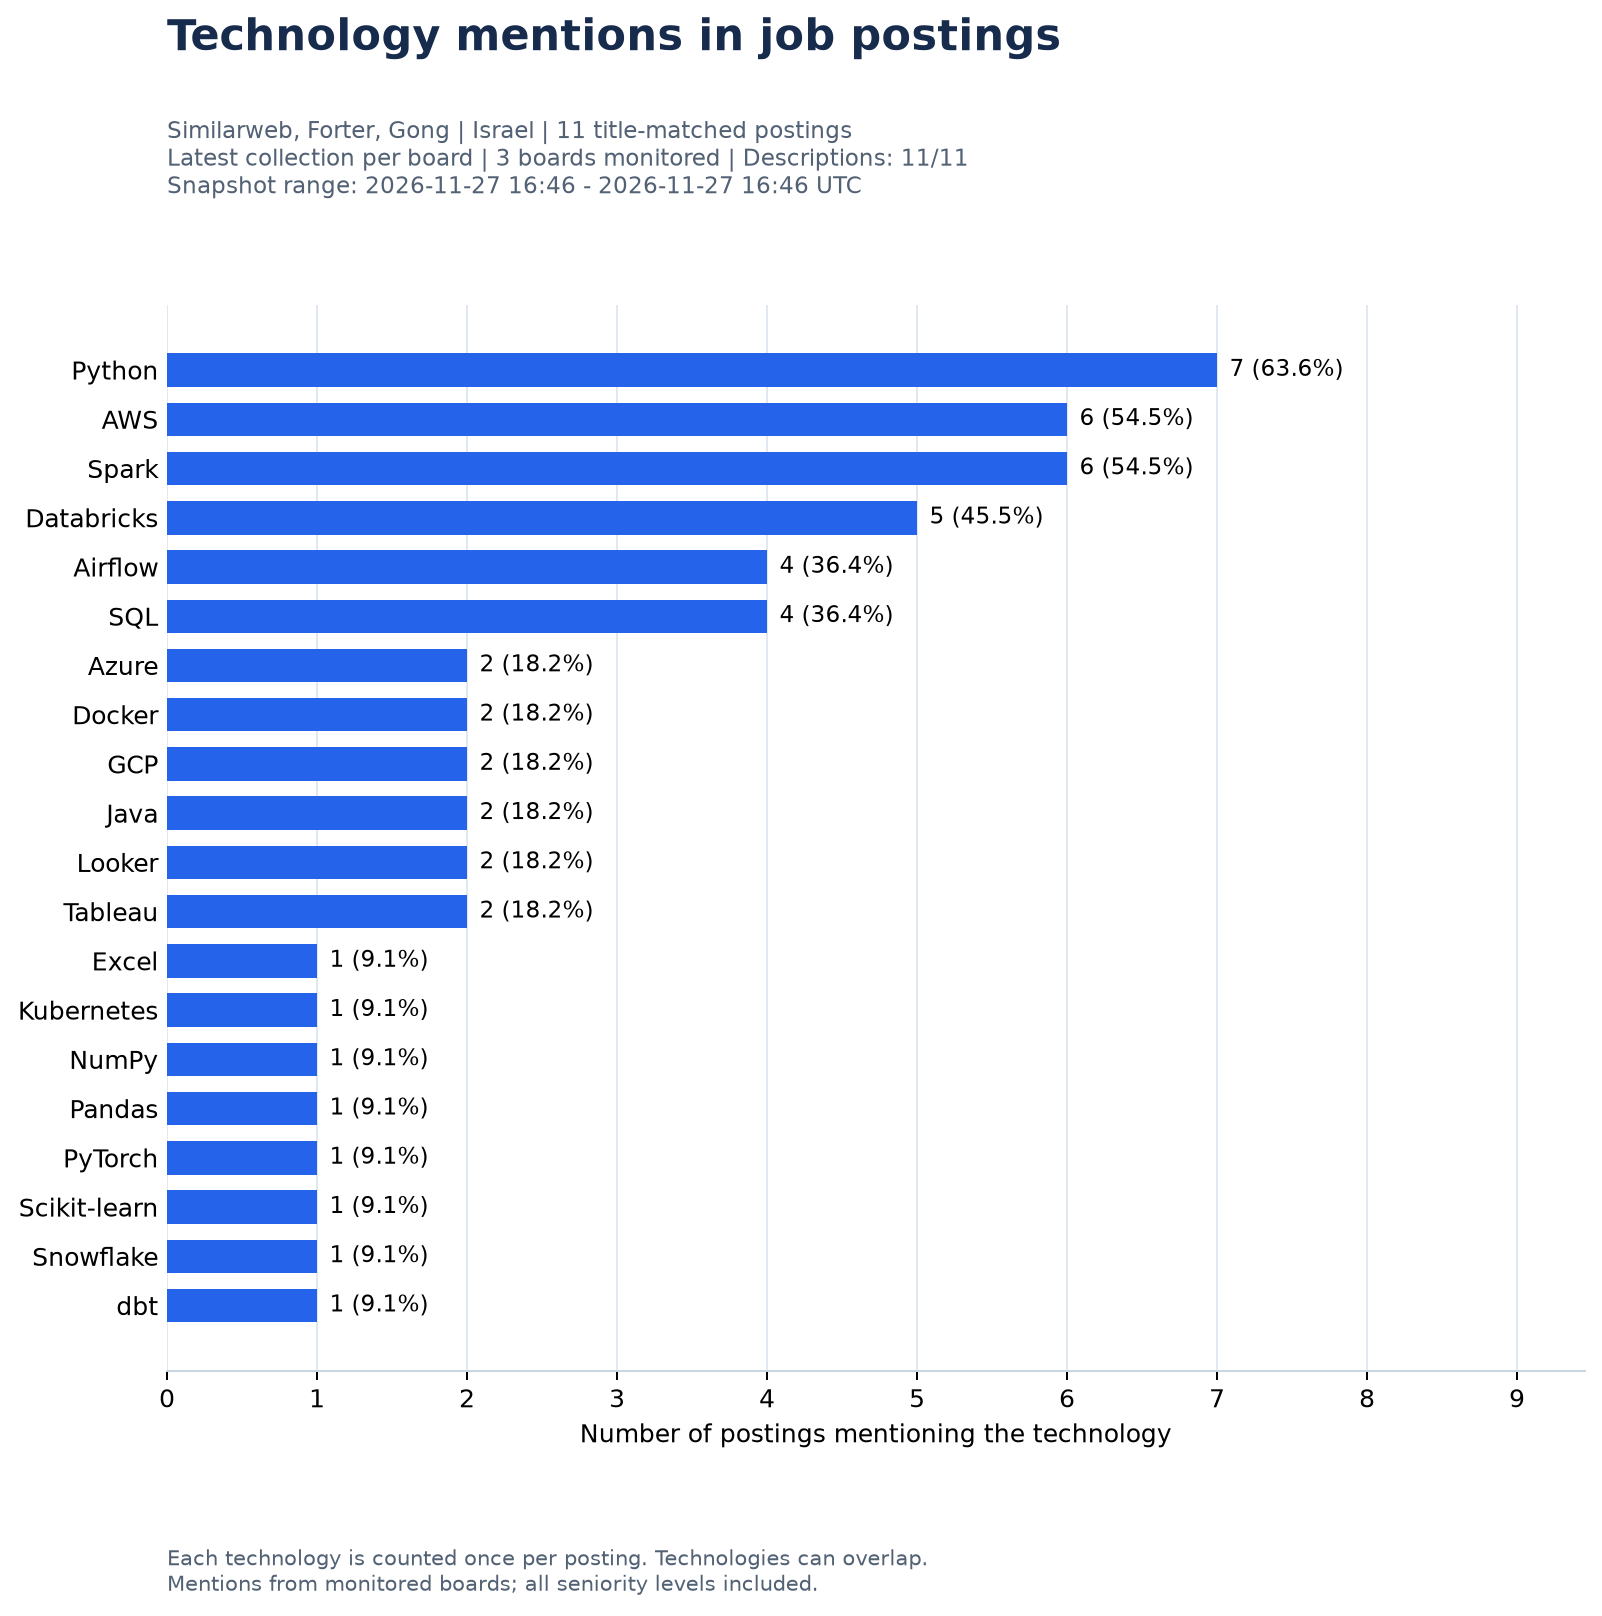

Source data for this figure (header and first rows):
technology, posting_count, posting_share_pct, source, posting_scope, board_tokens, collection_ids, snapshot_time_min_utc, snapshot_time_max_utc, monitored_scope_count, monitored_board_count, contributing_board_count, employer_count, analyzed_posting_count, empty_description_count
Python, 7, 63.6, greenhouse, all_seniority, similarweb, forter, gongio, 131, 132, 133, 2026-11-27T16:46:13.246782+00:00, 2026-11-27T16:46:13.572363+00:00, 3, 3, 2, 2, 11, 0
AWS, 6, 54.5, greenhouse, all_seniority, similarweb, forter, gongio, 131, 132, 133, 2026-11-27T16:46:13.246782+00:00, 2026-11-27T16:46:13.572363+00:00, 3, 3, 2, 2, 11, 0
Spark, 6, 54.5, greenhouse, all_seniority, similarweb, forter, gongio, 131, 132, 133, 2026-11-27T16:46:13.246782+00:00, 2026-11-27T16:46:13.572363+00:00, 3, 3, 2, 2, 11, 0
Databricks, 5, 45.5, greenhouse, all_seniority, similarweb, forter, gongio, 131, 132, 133, 2026-11-27T16:46:13.246782+00:00, 2026-11-27T16:46:13.572363+00:00, 3, 3, 2, 2, 11, 0
Airflow, 4, 36.4, greenhouse, all_seniority, similarweb, forter, gongio, 131, 132, 133, 2026-11-27T16:46:13.246782+00:00, 2026-11-27T16:46:13.572363+00:00, 3, 3, 2, 2, 11, 0
SQL, 4, 36.4, greenhouse, all_seniority, similarweb, forter, gongio, 131, 132, 133, 2026-11-27T16:46:13.246782+00:00, 2026-11-27T16:46:13.572363+00:00, 3, 3, 2, 2, 11, 0
Azure, 2, 18.2, greenhouse, all_seniority, similarweb, forter, gongio, 131, 132, 133, 2026-11-27T16:46:13.246782+00:00, 2026-11-27T16:46:13.572363+00:00, 3, 3, 2, 2, 11, 0
Docker, 2, 18.2, greenhouse, all_seniority, similarweb, forter, gongio, 131, 132, 133, 2026-11-27T16:46:13.246782+00:00, 2026-11-27T16:46:13.572363+00:00, 3, 3, 2, 2, 11, 0
GCP, 2, 18.2, greenhouse, all_seniority, similarweb, forter, gongio, 131, 132, 133, 2026-11-27T16:46:13.246782+00:00, 2026-11-27T16:46:13.572363+00:00, 3, 3, 2, 2, 11, 0
Java, 2, 18.2, greenhouse, all_seniority, similarweb, forter, gongio, 131, 132, 133, 2026-11-27T16:46:13.246782+00:00, 2026-11-27T16:46:13.572363+00:00, 3, 3, 2, 2, 11, 0
Looker, 2, 18.2, greenhouse, all_seniority, similarweb, forter, gongio, 131, 132, 133, 2026-11-27T16:46:13.246782+00:00, 2026-11-27T16:46:13.572363+00:00, 3, 3, 2, 2, 11, 0
Tableau, 2, 18.2, greenhouse, all_seniority, similarweb, forter, gongio, 131, 132, 133, 2026-11-27T16:46:13.246782+00:00, 2026-11-27T16:46:13.572363+00:00, 3, 3, 2, 2, 11, 0
Excel, 1, 9.1, greenhouse, all_seniority, similarweb, forter, gongio, 131, 132, 133, 2026-11-27T16:46:13.246782+00:00, 2026-11-27T16:46:13.572363+00:00, 3, 3, 2, 2, 11, 0
Kubernetes, 1, 9.1, greenhouse, all_seniority, similarweb, forter, gongio, 131, 132, 133, 2026-11-27T16:46:13.246782+00:00, 2026-11-27T16:46:13.572363+00:00, 3, 3, 2, 2, 11, 0
NumPy, 1, 9.1, greenhouse, all_seniority, similarweb, forter, gongio, 131, 132, 133, 2026-11-27T16:46:13.246782+00:00, 2026-11-27T16:46:13.572363+00:00, 3, 3, 2, 2, 11, 0
Pandas, 1, 9.1, greenhouse, all_seniority, similarweb, forter, gongio, 131, 132, 133, 2026-11-27T16:46:13.246782+00:00, 2026-11-27T16:46:13.572363+00:00, 3, 3, 2, 2, 11, 0
PyTorch, 1, 9.1, greenhouse, all_seniority, similarweb, forter, gongio, 131, 132, 133, 2026-11-27T16:46:13.246782+00:00, 2026-11-27T16:46:13.572363+00:00, 3, 3, 2, 2, 11, 0
Scikit-learn, 1, 9.1, greenhouse, all_seniority, similarweb, forter, gongio, 131, 132, 133, 2026-11-27T16:46:13.246782+00:00, 2026-11-27T16:46:13.572363+00:00, 3, 3, 2, 2, 11, 0
Snowflake, 1, 9.1, greenhouse, all_seniority, similarweb, forter, gongio, 131, 132, 133, 2026-11-27T16:46:13.246782+00:00, 2026-11-27T16:46:13.572363+00:00, 3, 3, 2, 2, 11, 0
dbt, 1, 9.1, greenhouse, all_seniority, similarweb, forter, gongio, 131, 132, 133, 2026-11-27T16:46:13.246782+00:00, 2026-11-27T16:46:13.572363+00:00, 3, 3, 2, 2, 11, 0
